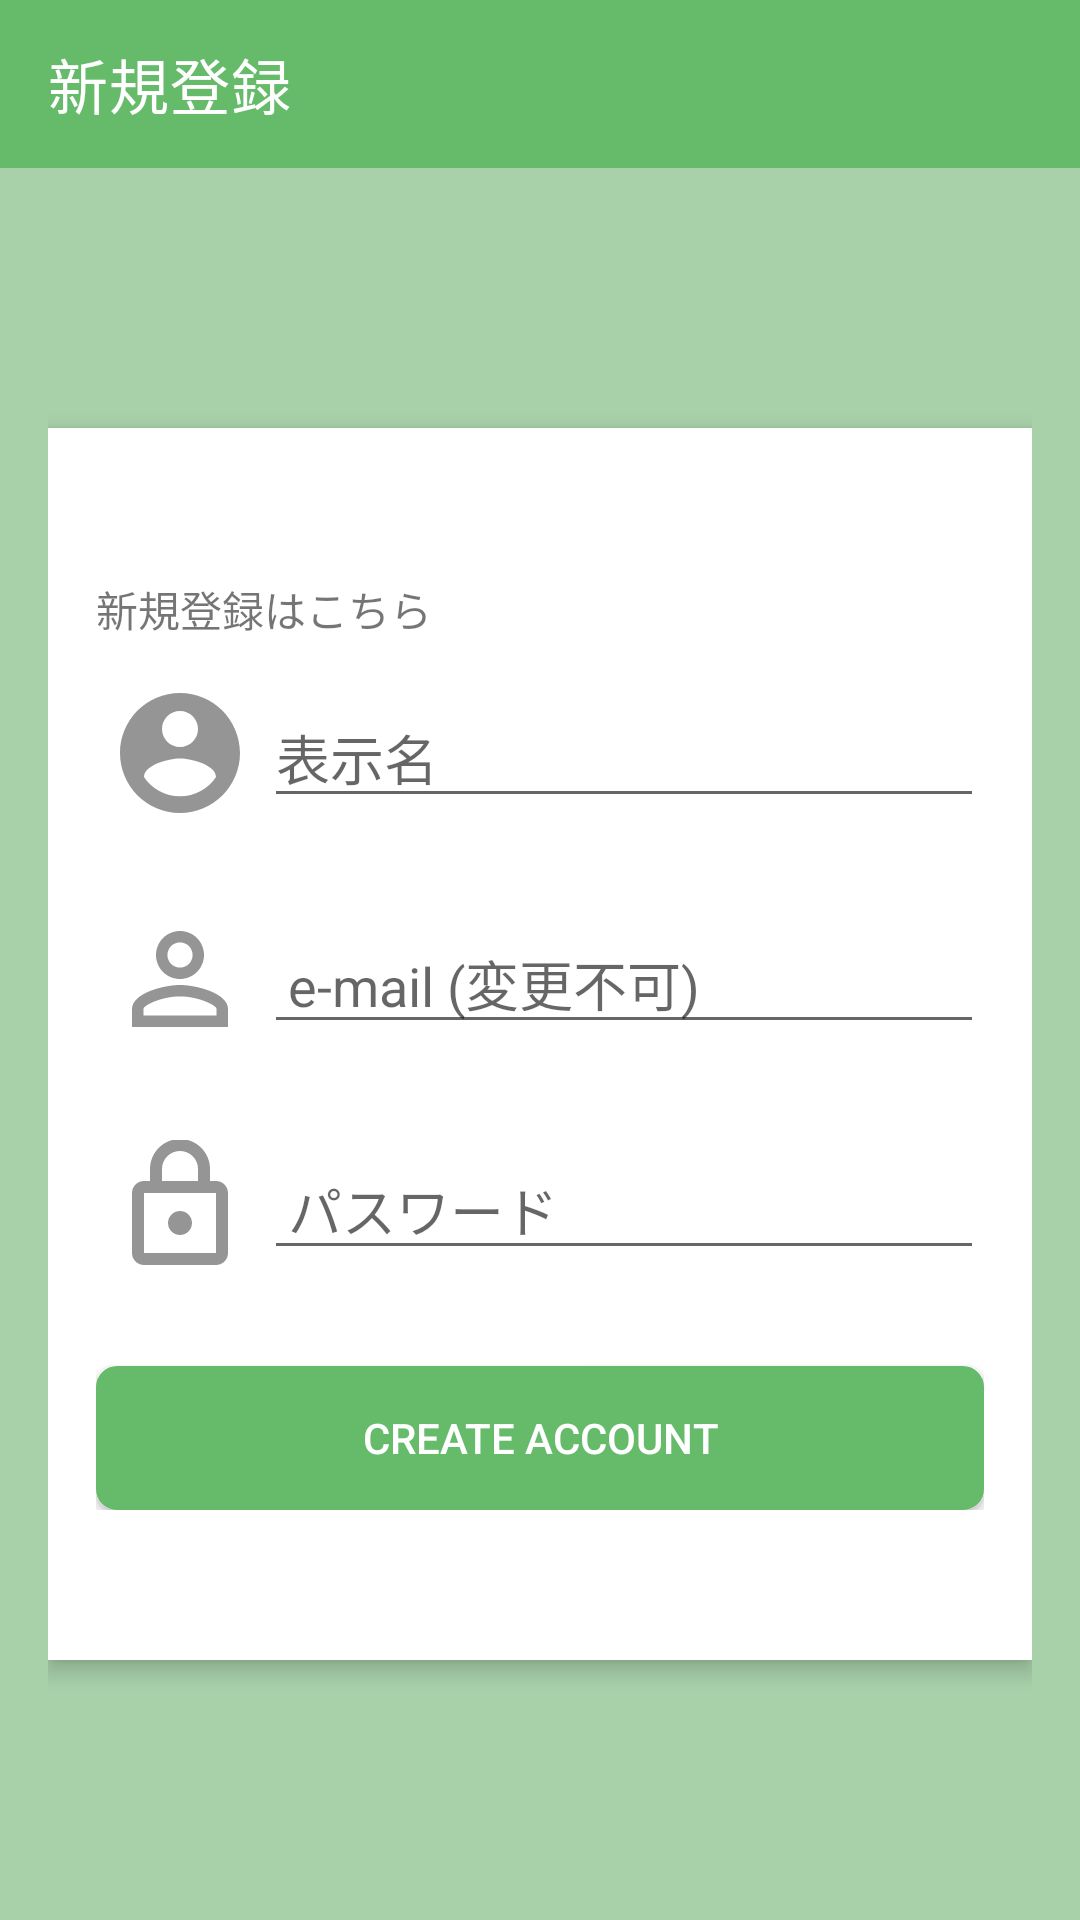

Android layout source for this screen:
<!-- AndroidManifest.xml: application theme Theme.Notalone -->
<!-- res/layout/fragment_create.xml -->
<?xml version="1.0" encoding="utf-8"?>

<androidx.constraintlayout.widget.ConstraintLayout xmlns:android="http://schemas.android.com/apk/res/android"
    android:id="@+id/layout"
    android:layout_width="match_parent"
    android:layout_height="match_parent"
    xmlns:app="http://schemas.android.com/apk/res-auto"
    android:background="@color/secondary">

    <LinearLayout
        android:orientation="vertical"
        android:layout_width="match_parent"
        android:layout_height="match_parent">

        <androidx.appcompat.widget.Toolbar
            android:layout_width="match_parent"
            android:layout_height="wrap_content"
            android:background="@color/primary"
            app:title="@string/register"
            app:titleTextColor="@color/white" />

        <LinearLayout
            android:orientation="vertical"
            android:layout_width="match_parent"
            android:layout_height="match_parent"
            android:gravity="center_vertical"
            android:layout_marginHorizontal="16dp">

            <LinearLayout
                android:orientation="vertical"
                android:layout_width="match_parent"
                android:layout_height="wrap_content"
                android:paddingVertical="50dp"
                android:paddingHorizontal="16dp"
                android:background="@color/white"
                android:elevation="4dp">

                <TextView
                    android:layout_width="wrap_content"
                    android:layout_height="wrap_content"
                    android:text="@string/not_have_account" />

                <LinearLayout
                    android:orientation="horizontal"
                    android:layout_width="match_parent"
                    android:layout_height="wrap_content"
                    android:layout_marginTop="16dp">

                    <ImageView
                        android:layout_width="wrap_content"
                        android:layout_height="match_parent"
                        android:padding="4dp"
                        android:scaleType="centerCrop"
                        android:src="@drawable/ic_baseline_account_circle_vector"
                        android:contentDescription="@string/account_image" />

                    <EditText
                        android:id="@+id/et_name"
                        android:layout_width="match_parent"
                        android:layout_height="wrap_content"
                        android:autofillHints="@string/name"
                        android:hint="@string/name"
                        android:inputType="text" />

                </LinearLayout>

                <LinearLayout
                    android:orientation="horizontal"
                    android:layout_width="match_parent"
                    android:layout_height="wrap_content"
                    android:layout_marginTop="32dp">

                    <ImageView
                        android:layout_width="wrap_content"
                        android:layout_height="match_parent"
                        android:padding="4dp"
                        android:scaleType="centerCrop"
                        android:src="@drawable/ic_baseline_perm_identity_vector"
                        android:contentDescription="@string/account_image" />

                    <EditText
                        android:id="@+id/et_email"
                        android:layout_width="match_parent"
                        android:layout_height="wrap_content"
                        android:paddingHorizontal="8dp"
                        android:autofillHints="@string/user_id"
                        android:hint="@string/user_id"
                        android:inputType="textEmailAddress" />

                </LinearLayout>

                <LinearLayout
                    android:orientation="horizontal"
                    android:layout_width="match_parent"
                    android:layout_height="wrap_content"
                    android:layout_marginTop="32dp">

                    <ImageView
                        android:layout_width="wrap_content"
                        android:layout_height="match_parent"
                        android:padding="4dp"
                        android:scaleType="centerCrop"
                        android:src="@drawable/ic_outline_lock_vector"
                        android:contentDescription="@string/key_image" />

                    <EditText
                        android:id="@+id/et_password"
                        android:layout_width="match_parent"
                        android:layout_height="wrap_content"
                        android:paddingHorizontal="8dp"
                        android:autofillHints="@string/password"
                        android:hint="@string/password"
                        android:inputType="textPassword" />

                </LinearLayout>

                <Button
                    android:id="@+id/bt_create_account"
                    android:layout_width="match_parent"
                    android:layout_height="wrap_content"
                    android:layout_marginTop="32dp"
                    app:backgroundTint="@color/primary"
                    android:textColor="@color/white"
                    android:background="@drawable/ripple"
                    android:text="@string/create_account" />

            </LinearLayout>

        </LinearLayout>

    </LinearLayout>

</androidx.constraintlayout.widget.ConstraintLayout>
<!-- resources referenced by this layout -->
<resources>
  <color name="primary">#FF66BB6A</color>
  <color name="secondary">#FFA8D0A9</color>
  <color name="white">#FFFFFFFF</color>
  <!-- drawable ic_baseline_account_circle_vector (drawable) -->
  <vector android:height="48dp" android:tint="#959595"
      android:viewportHeight="24" android:viewportWidth="24"
      android:width="48dp" xmlns:android="http://schemas.android.com/apk/res/android">
      <path android:fillColor="@android:color/white" android:pathData="M12,2C6.48,2 2,6.48 2,12s4.48,10 10,10 10,-4.48 10,-10S17.52,2 12,2zM12,5c1.66,0 3,1.34 3,3s-1.34,3 -3,3 -3,-1.34 -3,-3 1.34,-3 3,-3zM12,19.2c-2.5,0 -4.71,-1.28 -6,-3.22 0.03,-1.99 4,-3.08 6,-3.08 1.99,0 5.97,1.09 6,3.08 -1.29,1.94 -3.5,3.22 -6,3.22z"/>
  </vector>
  <!-- drawable ic_baseline_perm_identity_vector (drawable) -->
  <vector android:height="48dp" android:tint="#959595"
      android:viewportHeight="24" android:viewportWidth="24"
      android:width="48dp" xmlns:android="http://schemas.android.com/apk/res/android">
      <path android:fillColor="@android:color/white" android:pathData="M12,5.9c1.16,0 2.1,0.94 2.1,2.1s-0.94,2.1 -2.1,2.1S9.9,9.16 9.9,8s0.94,-2.1 2.1,-2.1m0,9c2.97,0 6.1,1.46 6.1,2.1v1.1L5.9,18.1L5.9,17c0,-0.64 3.13,-2.1 6.1,-2.1M12,4C9.79,4 8,5.79 8,8s1.79,4 4,4 4,-1.79 4,-4 -1.79,-4 -4,-4zM12,13c-2.67,0 -8,1.34 -8,4v3h16v-3c0,-2.66 -5.33,-4 -8,-4z"/>
  </vector>
  <!-- drawable ic_outline_lock_vector (drawable) -->
  <vector android:height="48dp" android:tint="#959595"
      android:viewportHeight="24" android:viewportWidth="24"
      android:width="48dp" xmlns:android="http://schemas.android.com/apk/res/android">
      <path android:fillColor="@android:color/white" android:pathData="M18,8h-1L17,6c0,-2.76 -2.24,-5 -5,-5S7,3.24 7,6v2L6,8c-1.1,0 -2,0.9 -2,2v10c0,1.1 0.9,2 2,2h12c1.1,0 2,-0.9 2,-2L20,10c0,-1.1 -0.9,-2 -2,-2zM9,6c0,-1.66 1.34,-3 3,-3s3,1.34 3,3v2L9,8L9,6zM18,20L6,20L6,10h12v10zM12,17c1.1,0 2,-0.9 2,-2s-0.9,-2 -2,-2 -2,0.9 -2,2 0.9,2 2,2z"/>
  </vector>
  <!-- drawable ripple (drawable) -->
  <?xml version="1.0" encoding="utf-8"?>
  
  <ripple xmlns:android="http://schemas.android.com/apk/res/android"
      android:color="@color/secondary">
  
      <item android:drawable="@drawable/radius" />
  
  </ripple>
  <string name="account_image">人型の画像</string>
  <string name="create_account">CREATE ACCOUNT</string>
  <string name="key_image">鍵の画像</string>
  <string name="name">表示名</string>
  <string name="not_have_account">新規登録はこちら</string>
  <string name="password">パスワード</string>
  <string name="register">新規登録</string>
  <string name="user_id">e-mail (変更不可)</string>
  <style name="Theme.Notalone" parent="Theme.MaterialComponents.DayNight.DarkActionBar">
          
          <item name="colorPrimary">@color/primary</item>
          <item name="colorPrimaryVariant">@color/secondary</item>
          <item name="colorOnPrimary">@color/white</item>
          
          <item name="colorSecondary">@color/teal_200</item>
          <item name="colorSecondaryVariant">@color/teal_700</item>
          <item name="colorOnSecondary">@color/black</item>
          
          <item name="android:statusBarColor" tools:targetApi="l">?attr/colorPrimaryVariant</item>
          
      </style>
  <!-- drawable radius (drawable) -->
  <?xml version="1.0" encoding="utf-8"?>
  
  <shape
      xmlns:android="http://schemas.android.com/apk/res/android"
      android:shape="rectangle">
  
      <solid android:color="@color/white" />
      <corners android:radius="6dp" />
      <stroke
          android:width="2dp"
          android:color="@color/primary" />
  
  </shape>
  <color name="teal_200">#FF03DAC5</color>
  <color name="teal_700">#FF018786</color>
  <color name="black">#FF000000</color>
</resources>
